44-way image classification set "ssds-2025" from GitHub (luriahc/ssds-2025); label vocabulary: Admiralty, Ang Mo Kio, Bukit Panjang, Bukit Timah, Buona Vista, Changi, Choa Chu Kang Central, Choa Chu Kang South, Clementi, East Coast Parkway, Jurong Island, Jurong Pier, Jurong West, Kent Ridge, Kranji Reservoir, Lim Chu Kang, Lower Peirce Reservoir, Macritchie Reservoir, Mandai, Marina Barrage, Marine Parade, Newton, Nicoll Highway, Pasir Panjang, Pasir Ris Central, Pasir Ris West, Paya Lebar, Pulau Ubin, Punggol, Queenstown, Seletar, Sembawang, Sentosa Island, Simei, Somerset Road, Tai Seng, Tanjong Katong, Tengah, Toa Payoh, Tuas, Tuas South, Ulu Pandan, Upper Peirce Reservoir, Whampoa.

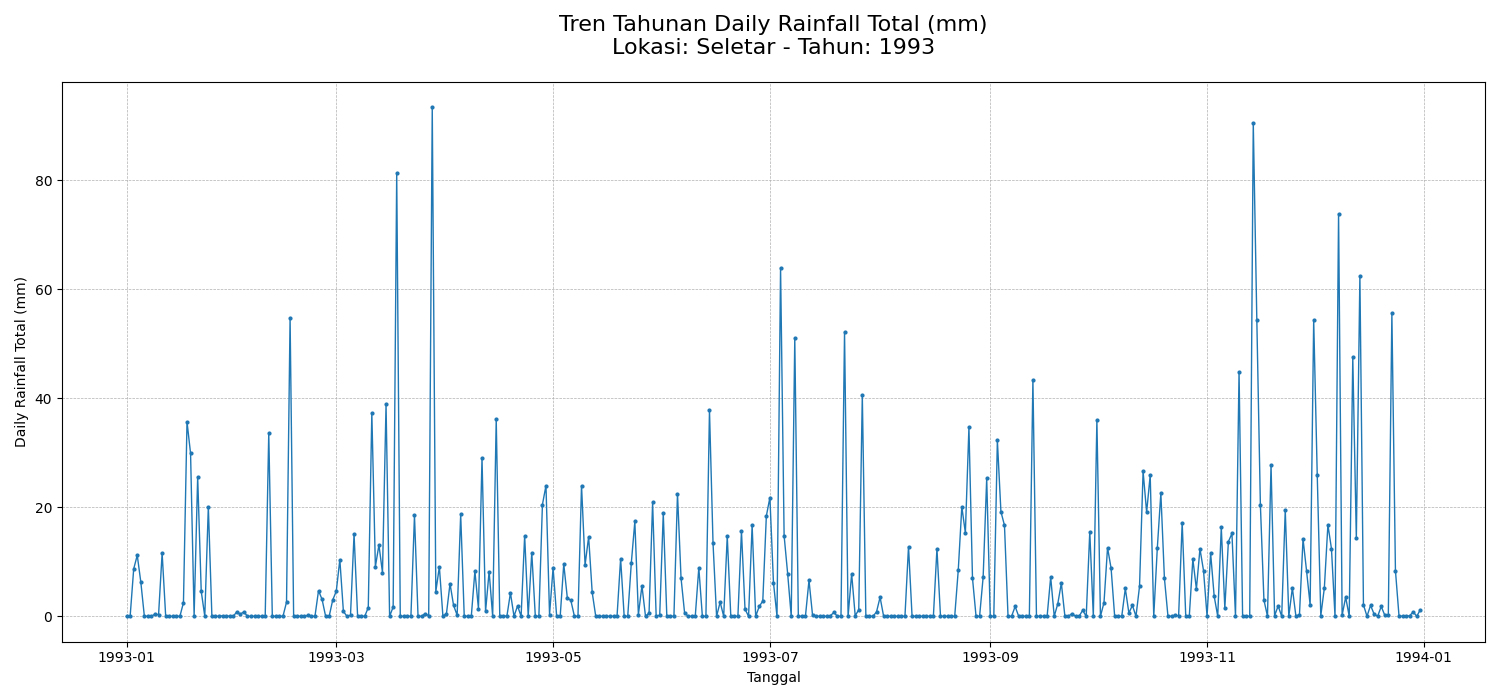
Label: Seletar

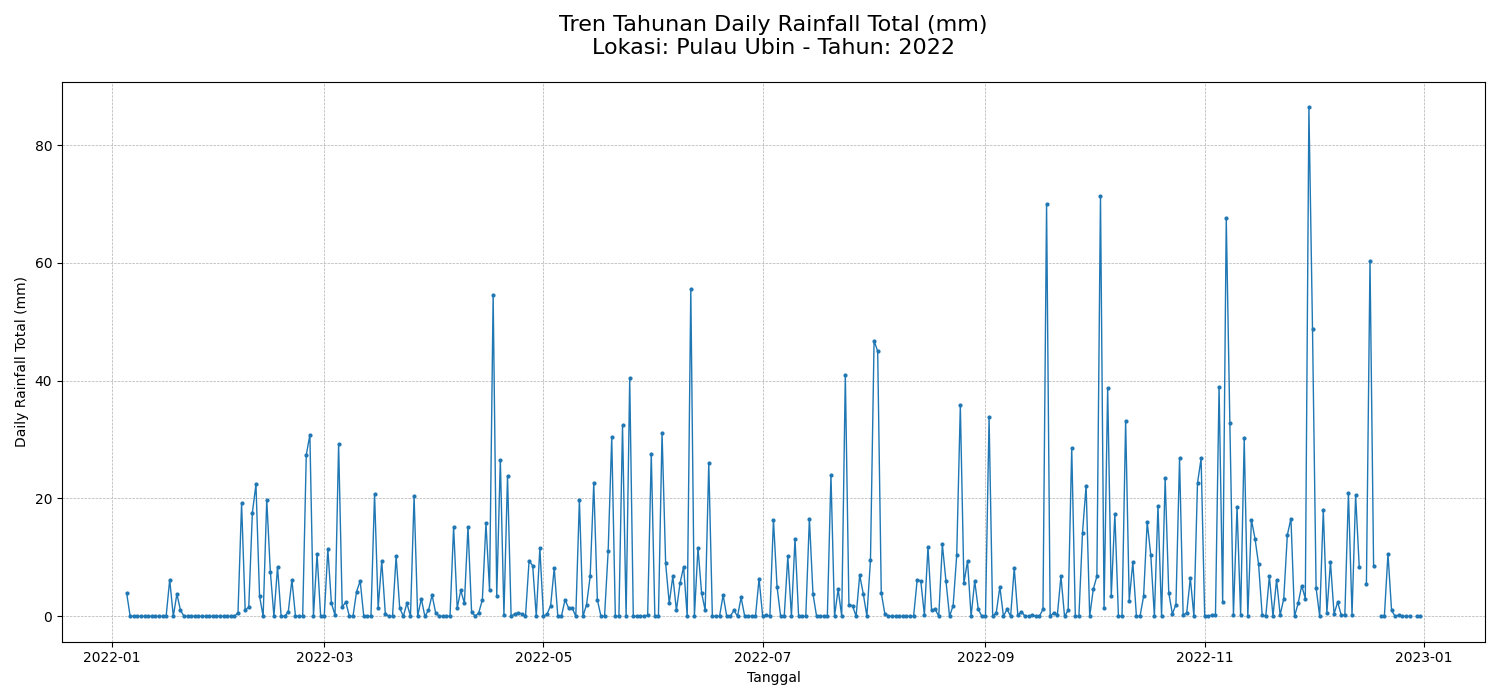
Label: Pulau Ubin

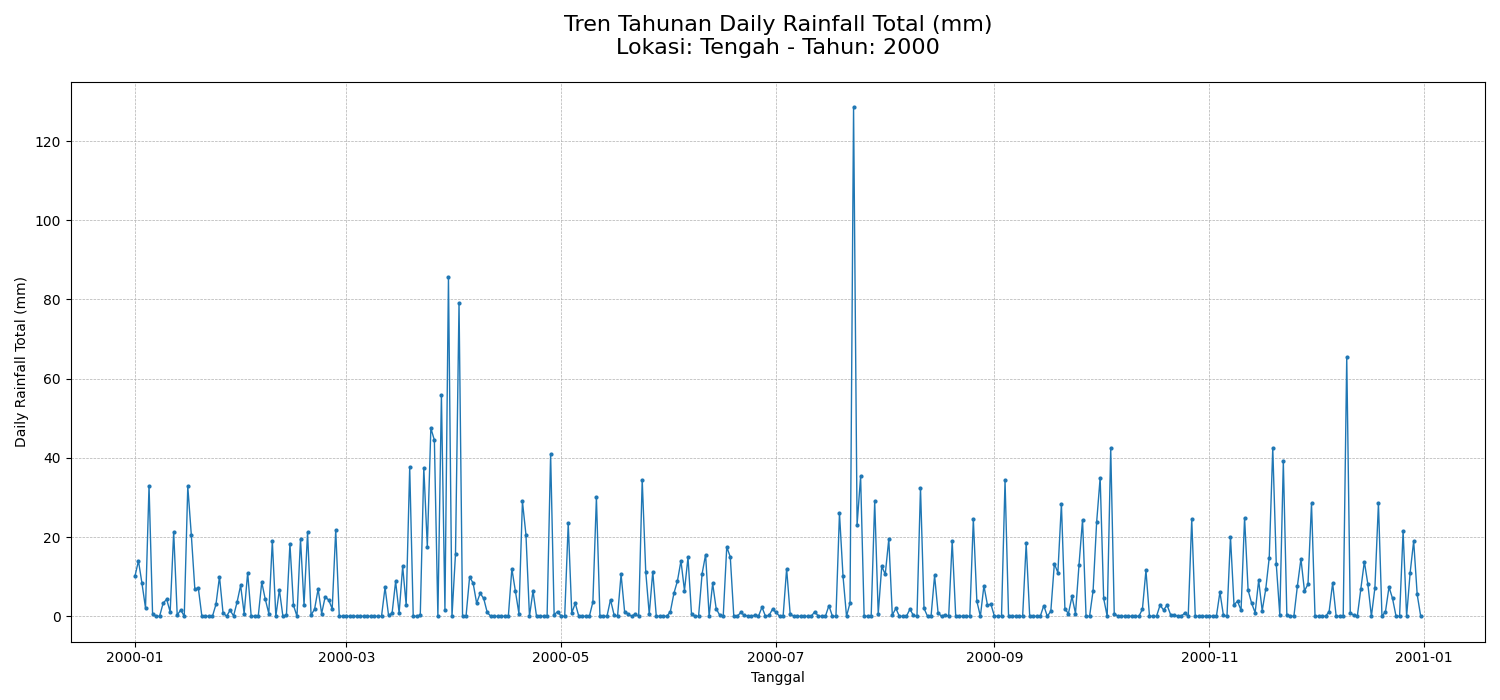
Label: Tengah

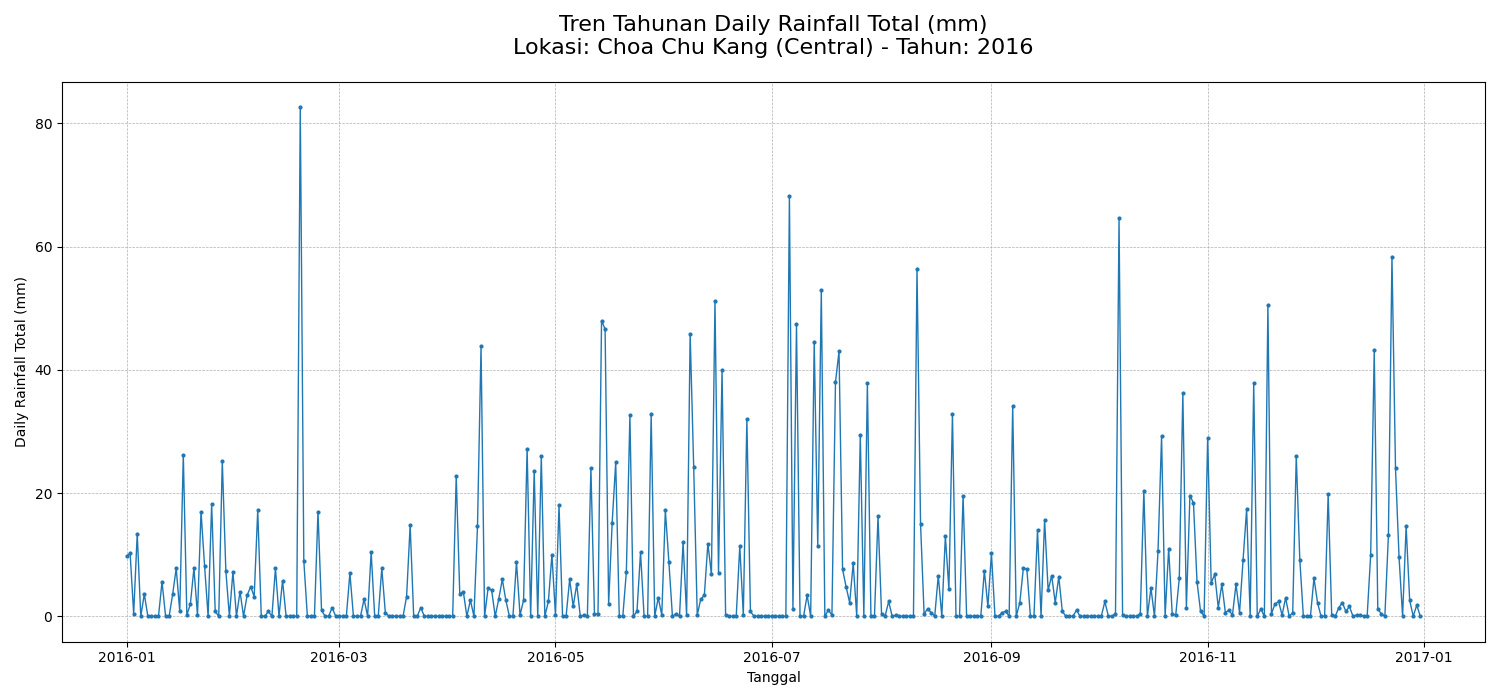
Label: Choa Chu Kang Central

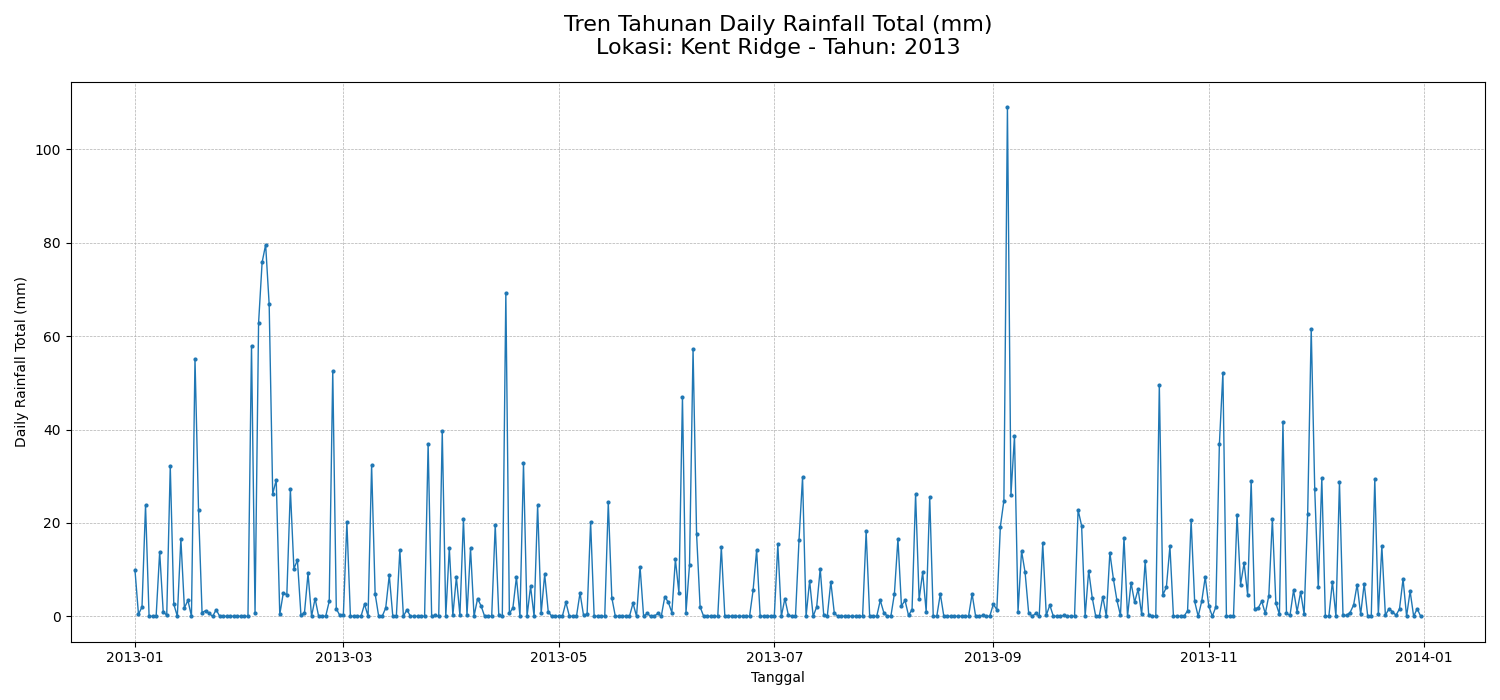
Label: Kent Ridge

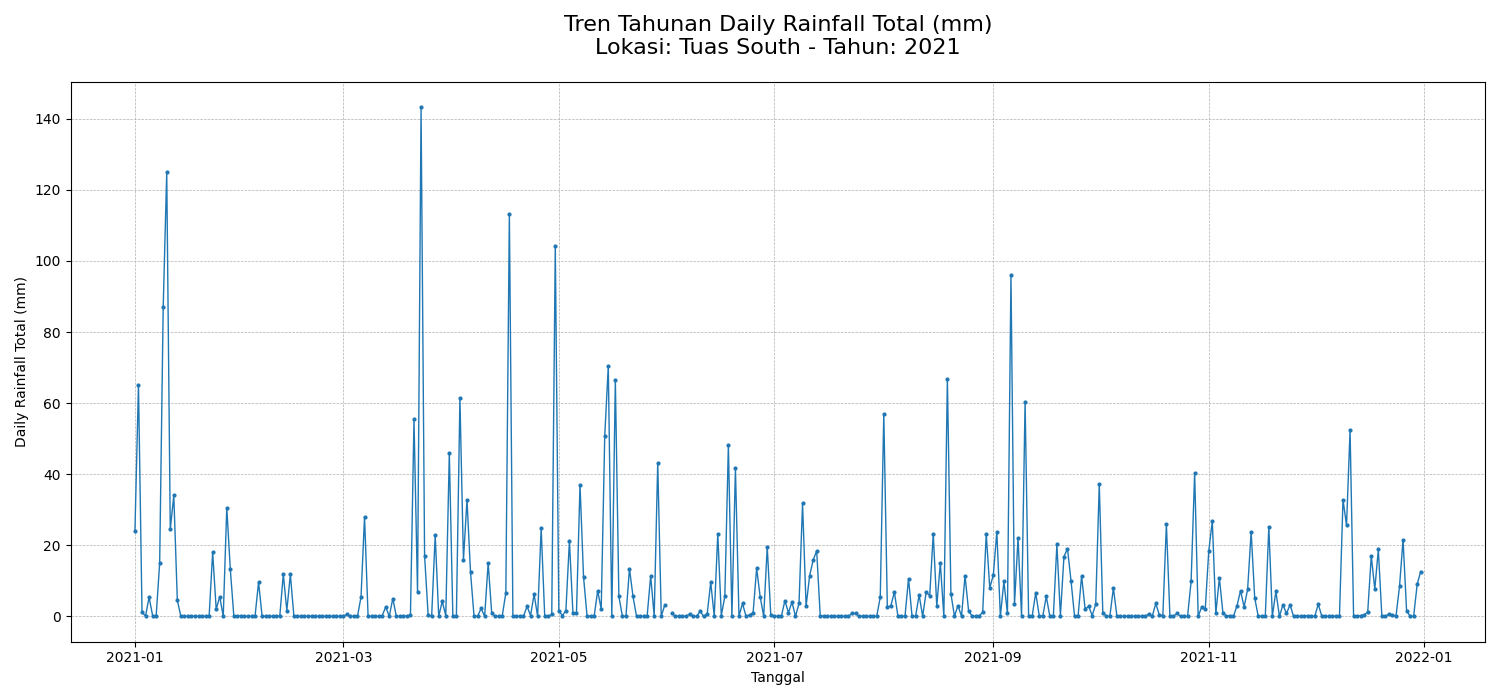
Label: Tuas South
